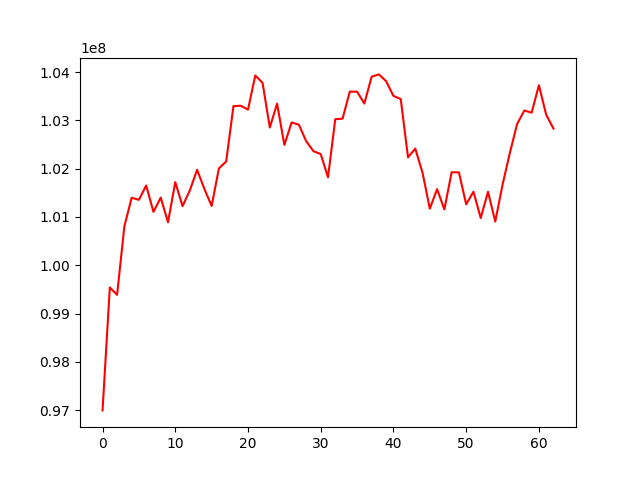

Data behind this chart, as committed beside it:
, 0
0, 96992902
1, 99538502
2, 99386836
3, 100804961
4, 101397765
5, 101354676
6, 101651445
7, 101105191
8, 101400901
9, 100889080
10, 101721566
11, 101223757
12, 101548836
13, 101977055
14, 101581643
15, 101227502
16, 102006003
17, 102148753
18, 103296183
19, 103303101
20, 103223694
21, 103930392
22, 103778415
23, 102852631
24, 103347319
25, 102493484
26, 102957287
27, 102910045
28, 102568695
29, 102362447
30, 102302547
31, 101821239
32, 103025046
33, 103035982
34, 103596220
35, 103594560
36, 103348661
37, 103905663
38, 103952691
39, 103809089
40, 103506800
41, 103442649
42, 102235163
43, 102415591
44, 101915270
45, 101172380
46, 101575134
47, 101156684
48, 101926072
49, 101922425
50, 101261358
51, 101523090
52, 100977875
53, 101521676
54, 100904721
55, 101667642
56, 102322731
57, 102924239
58, 103205201
59, 103159245
... 3 more rows
